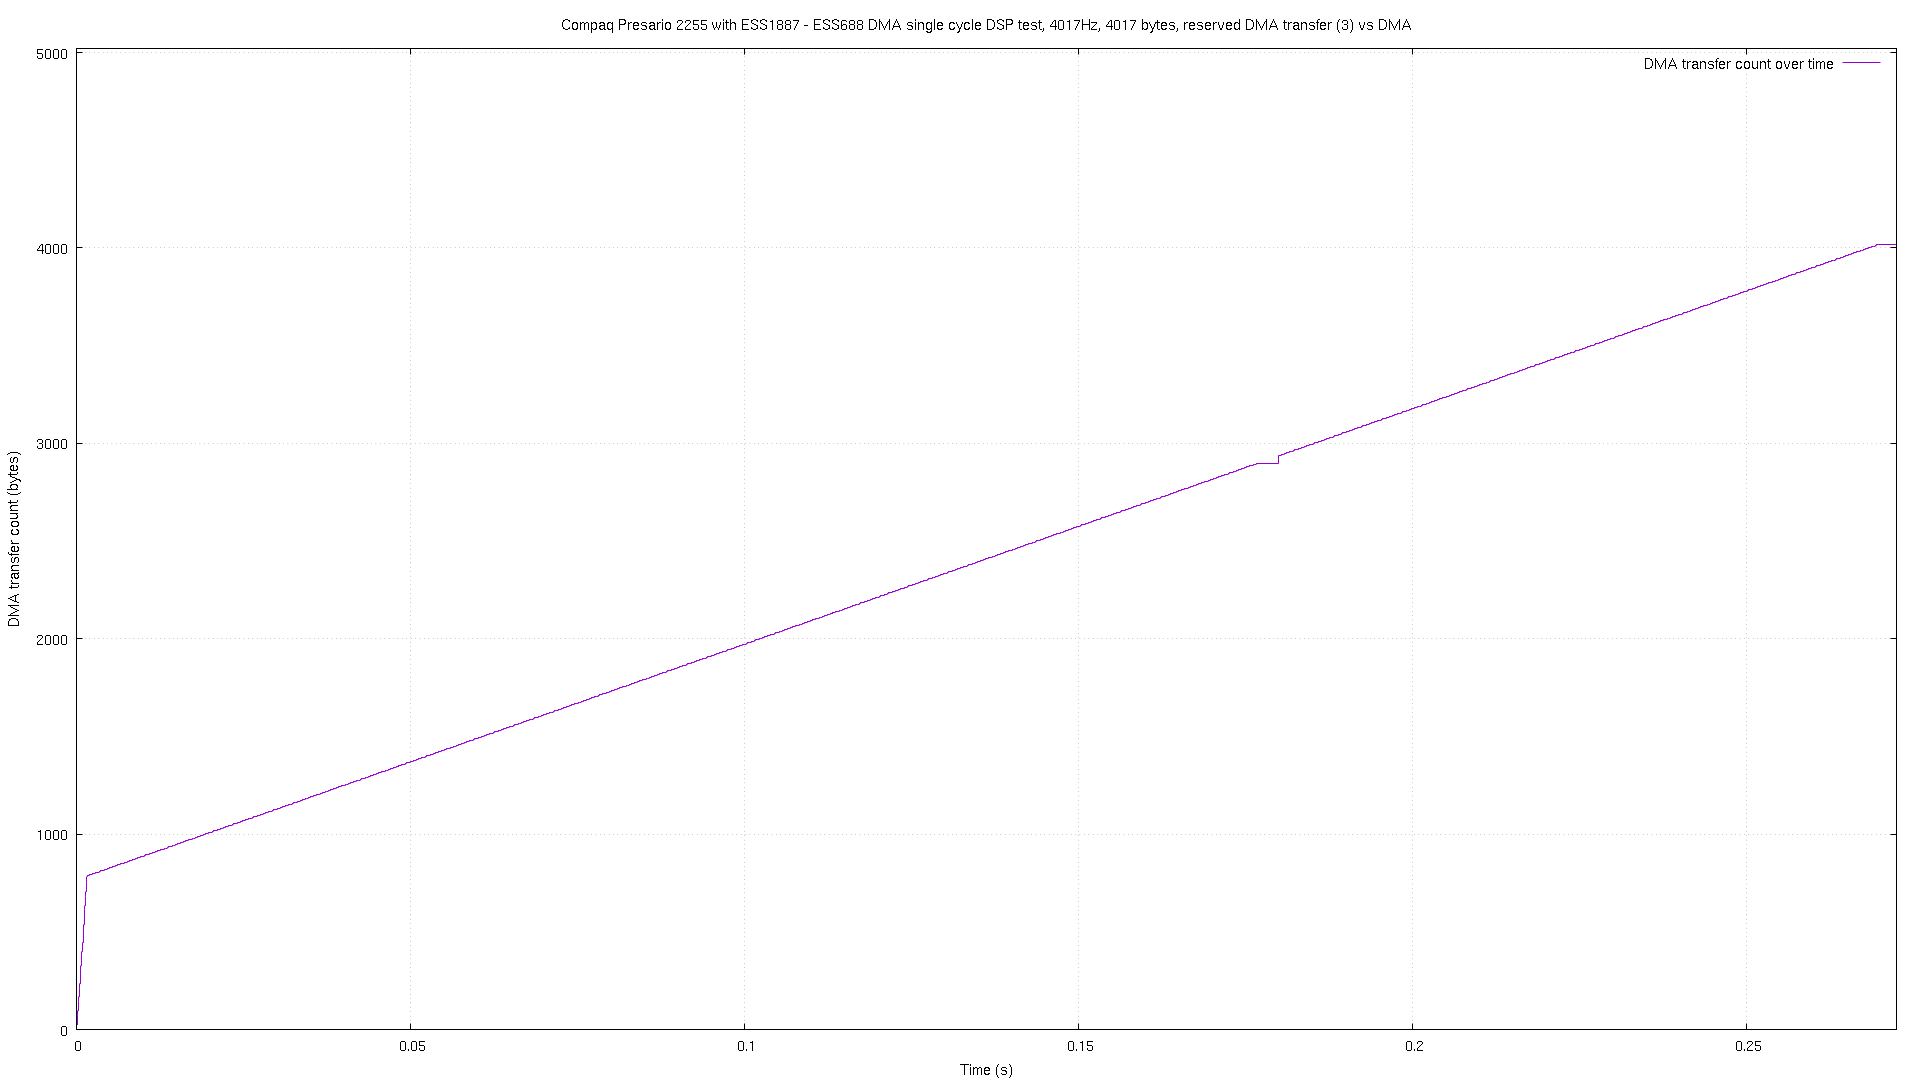

Values plotted in this chart, from the file beside it:
# pos, time
2, 2.7e-05
26, 7.7e-05
50, 0.000116
71, 0.000168
95, 0.000213
119, 0.00026
143, 0.000309
167, 0.000355
191, 0.000401
209, 0.000439
233, 0.000486
257, 0.000534
281, 0.00058
305, 0.000625
329, 0.00067
353, 0.000717
377, 0.000763
401, 0.000811
422, 0.000854
446, 0.000907
491, 0.000989
515, 0.001043
539, 0.001086
560, 0.001131
584, 0.001179
614, 0.001229
635, 0.001275
659, 0.001319
683, 0.001365
707, 0.001411
728, 0.001455
755, 0.001508
779, 0.001555
785, 0.001572
788, 0.001655
791, 0.0019
794, 0.002153
797, 0.002397
800, 0.002651
803, 0.002896
806, 0.003149
809, 0.003393
812, 0.003647
815, 0.003898
818, 0.004142
821, 0.004396
824, 0.00464
827, 0.004886
830, 0.00514
833, 0.005392
836, 0.005638
839, 0.005882
842, 0.006136
845, 0.00638
848, 0.006634
851, 0.006878
854, 0.007131
857, 0.007376
860, 0.007629
863, 0.007873
... 1,041 more rows
